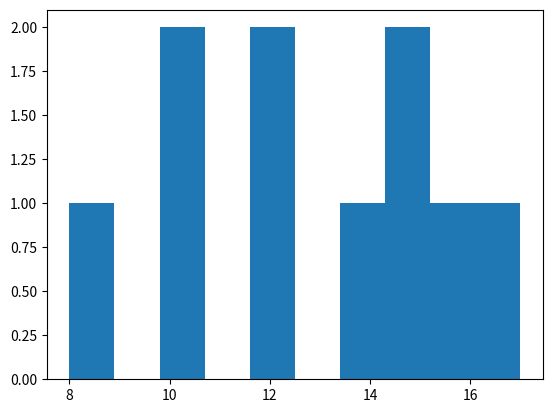

Reproduce this figure in Python.
import numpy as np
from scipy import stats
import matplotlib.pyplot as plt
#Genera datos aleatorios
data = np.array([10, 15, 12, 8, 17, 14, 15, 10, 12, 16])


#Calcular medidas descriptivas
mean_value = np.mean(data)
median_value = np.median(data)
mode_value = stats.mode(data).mode
std_dev = np.std(data)
variance = np.var(data)
#Imprimir resultados
print(f"media: {mean_value}")
print(f"Media: {median_value}")
print(f"Moda: {mode_value}")
print(f"Desviación estándar: {std_dev}")
print(f"Varianza: {variance}")

plt.hist(data,bins=10)
plt.show()
